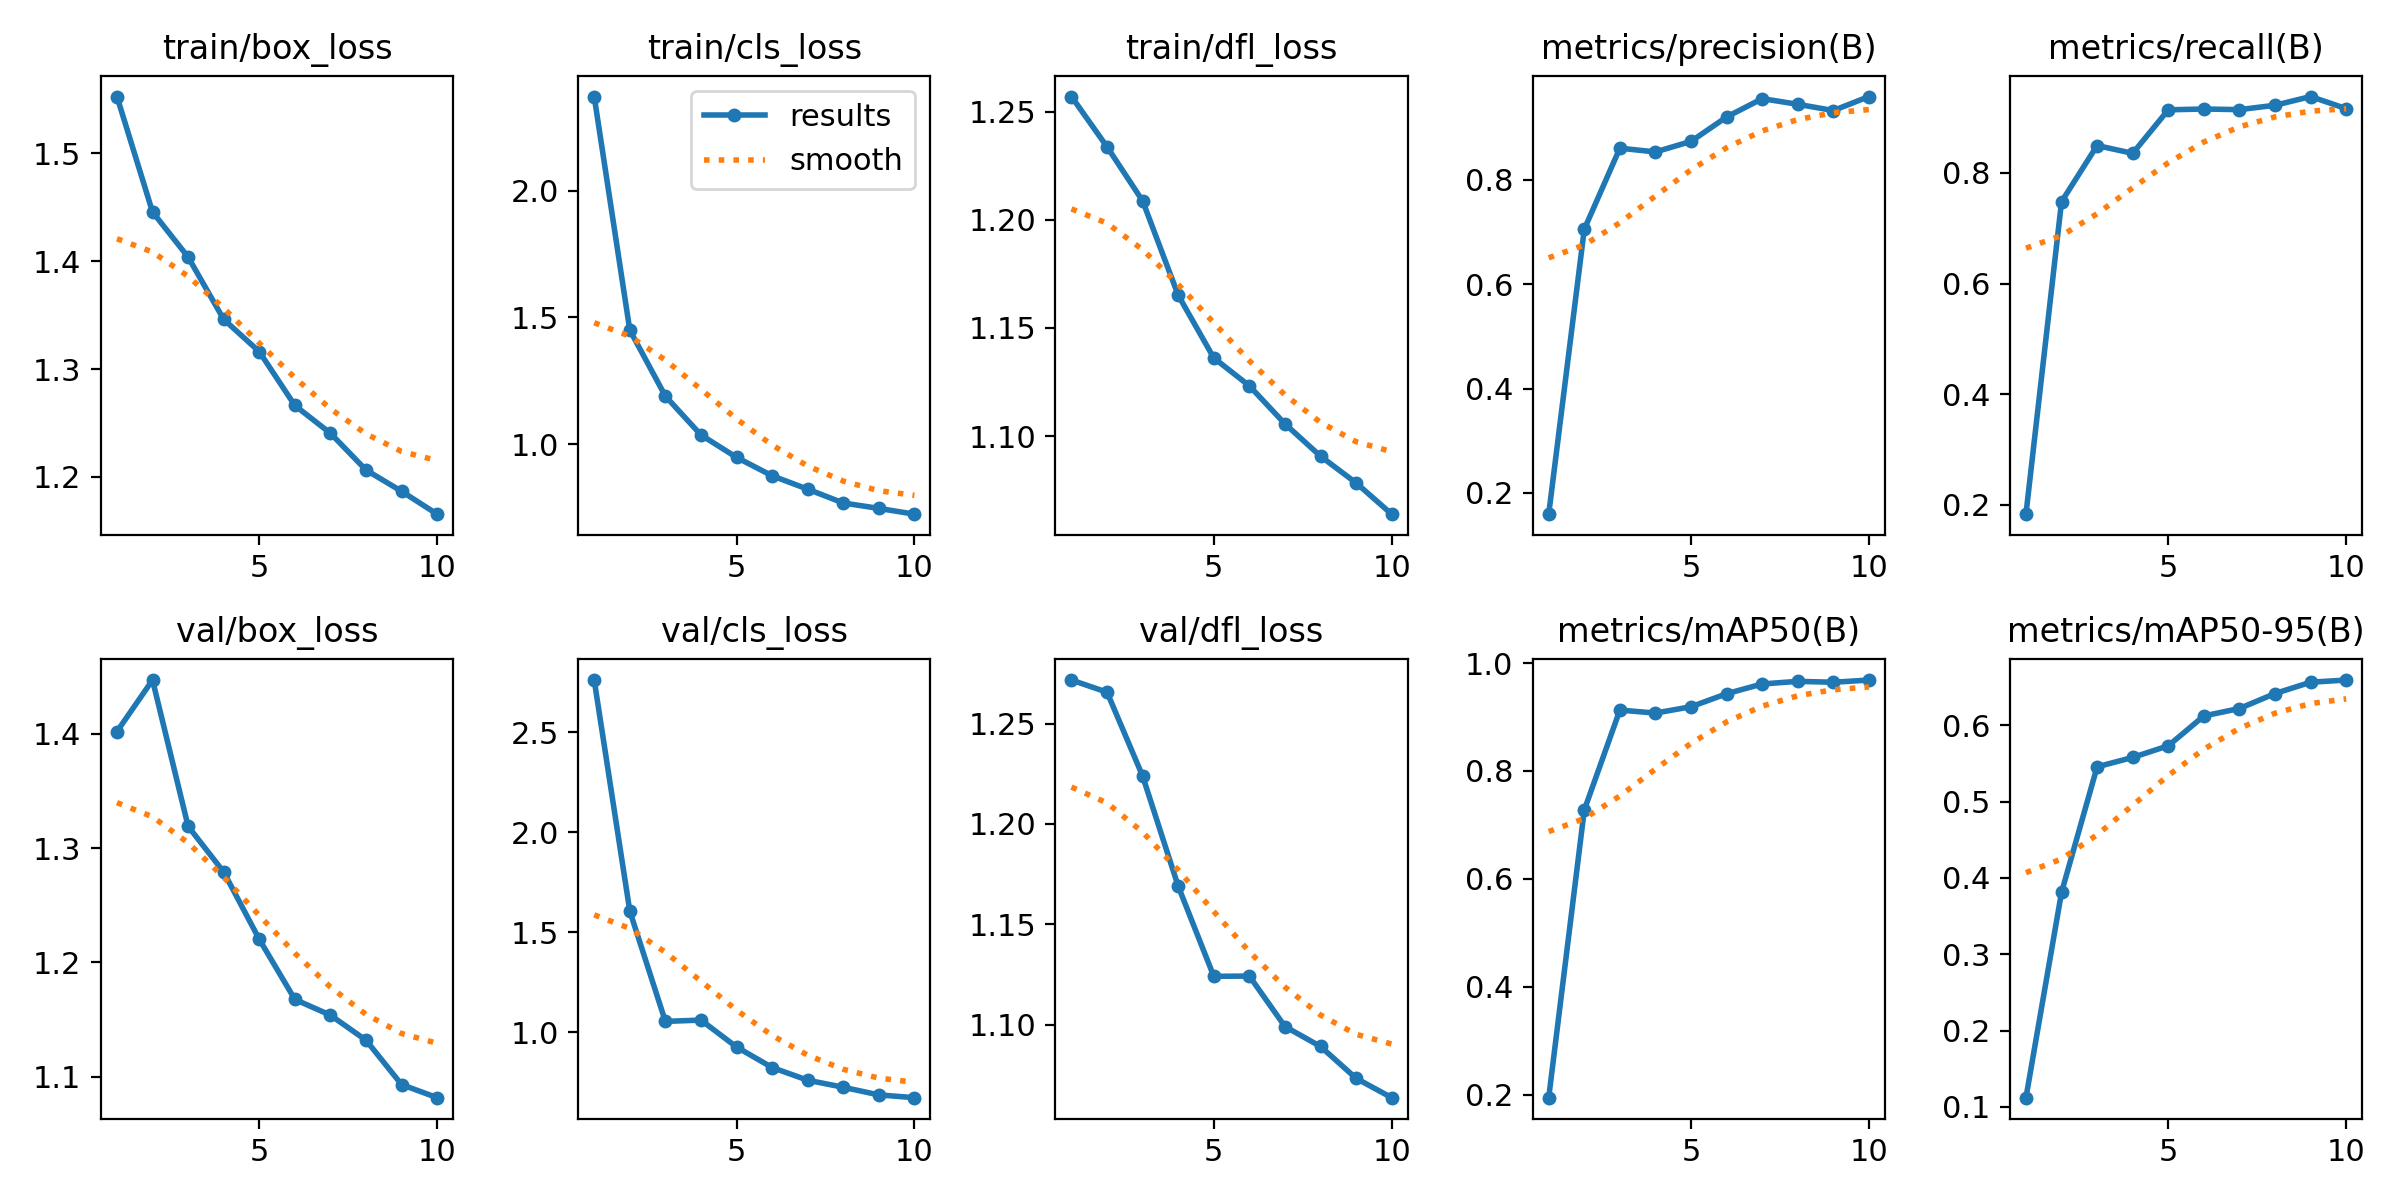

Values plotted in this chart, from the file beside it:
epoch, time, train/box_loss, train/cls_loss, train/dfl_loss, metrics/precision(B), metrics/recall(B), metrics/mAP50(B), metrics/mAP50-95(B), val/box_loss, val/cls_loss, val/dfl_loss, lr/pg0, lr/pg1, lr/pg2
1, 415.5, 1.552, 2.371, 1.257, 0.1594, 0.1832, 0.1944, 0.112, 1.402, 2.762, 1.272, 0.01585, 0.00085, 0.00085
2, 827.5, 1.446, 1.45, 1.234, 0.7057, 0.7482, 0.7276, 0.3812, 1.447, 1.605, 1.266, 0.0009758, 0.0009758, 0.0009758
3, 1209, 1.404, 1.19, 1.209, 0.8609, 0.8496, 0.9128, 0.5457, 1.319, 1.053, 1.224, 0.0009055, 0.0009055, 0.0009055
4, 1643, 1.346, 1.037, 1.165, 0.8538, 0.8355, 0.9072, 0.5581, 1.279, 1.06, 1.169, 0.000796, 0.000796, 0.000796
5, 2083, 1.316, 0.9485, 1.136, 0.874, 0.9142, 0.919, 0.5733, 1.22, 0.925, 1.124, 0.000658, 0.000658, 0.000658
6, 2500, 1.266, 0.8759, 1.123, 0.9208, 0.9157, 0.9431, 0.6124, 1.168, 0.8222, 1.124, 0.000505, 0.000505, 0.000505
7, 2880, 1.24, 0.8231, 1.106, 0.9559, 0.9145, 0.9612, 0.6222, 1.154, 0.7587, 1.099, 0.000352, 0.000352, 0.000352
8, 3285, 1.206, 0.7686, 1.091, 0.9451, 0.9224, 0.966, 0.6418, 1.132, 0.7234, 1.089, 0.000214, 0.000214, 0.000214
9, 3700, 1.187, 0.7473, 1.078, 0.9331, 0.9382, 0.9644, 0.6566, 1.093, 0.6852, 1.073, 0.0001045, 0.0001045, 0.0001045
10, 4104, 1.165, 0.7245, 1.064, 0.9599, 0.9164, 0.9685, 0.6595, 1.082, 0.6713, 1.064, 3.4227e-05, 3.4227e-05, 3.4227e-05
